Labelled photos from "Disease Detection Dataset", an image-classification folder in Neural-Ninja/Crop-Disease-Detection-and-Severity-Estimation-PLOS-ONE. The possible labels are: tomato bacterial spot, tomato early blight, tomato late blight, tomato leaf mold, tomato septoria leaf spot, tomato spider mites two spotted spider mite, tomato target spot, tomato yellow leaf curl virus, tomato mosaic virus, tomato healthy.

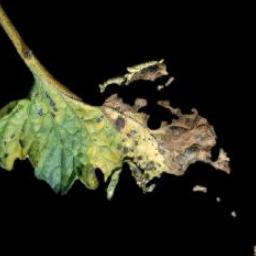
Label: tomato early blight

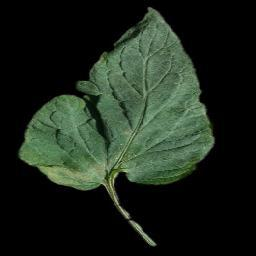
Label: tomato target spot

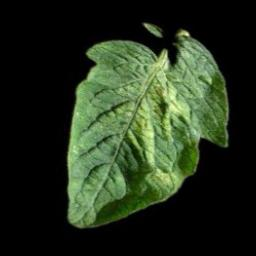
Label: tomato spider mites two spotted spider mite

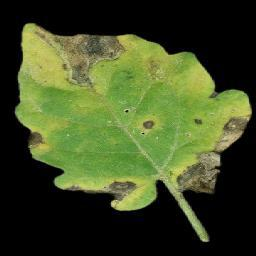
Label: tomato septoria leaf spot

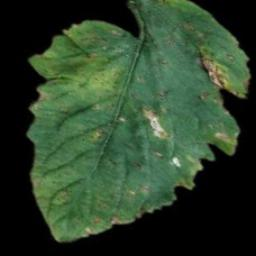
Label: tomato bacterial spot

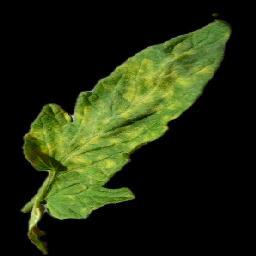
Label: tomato leaf mold
